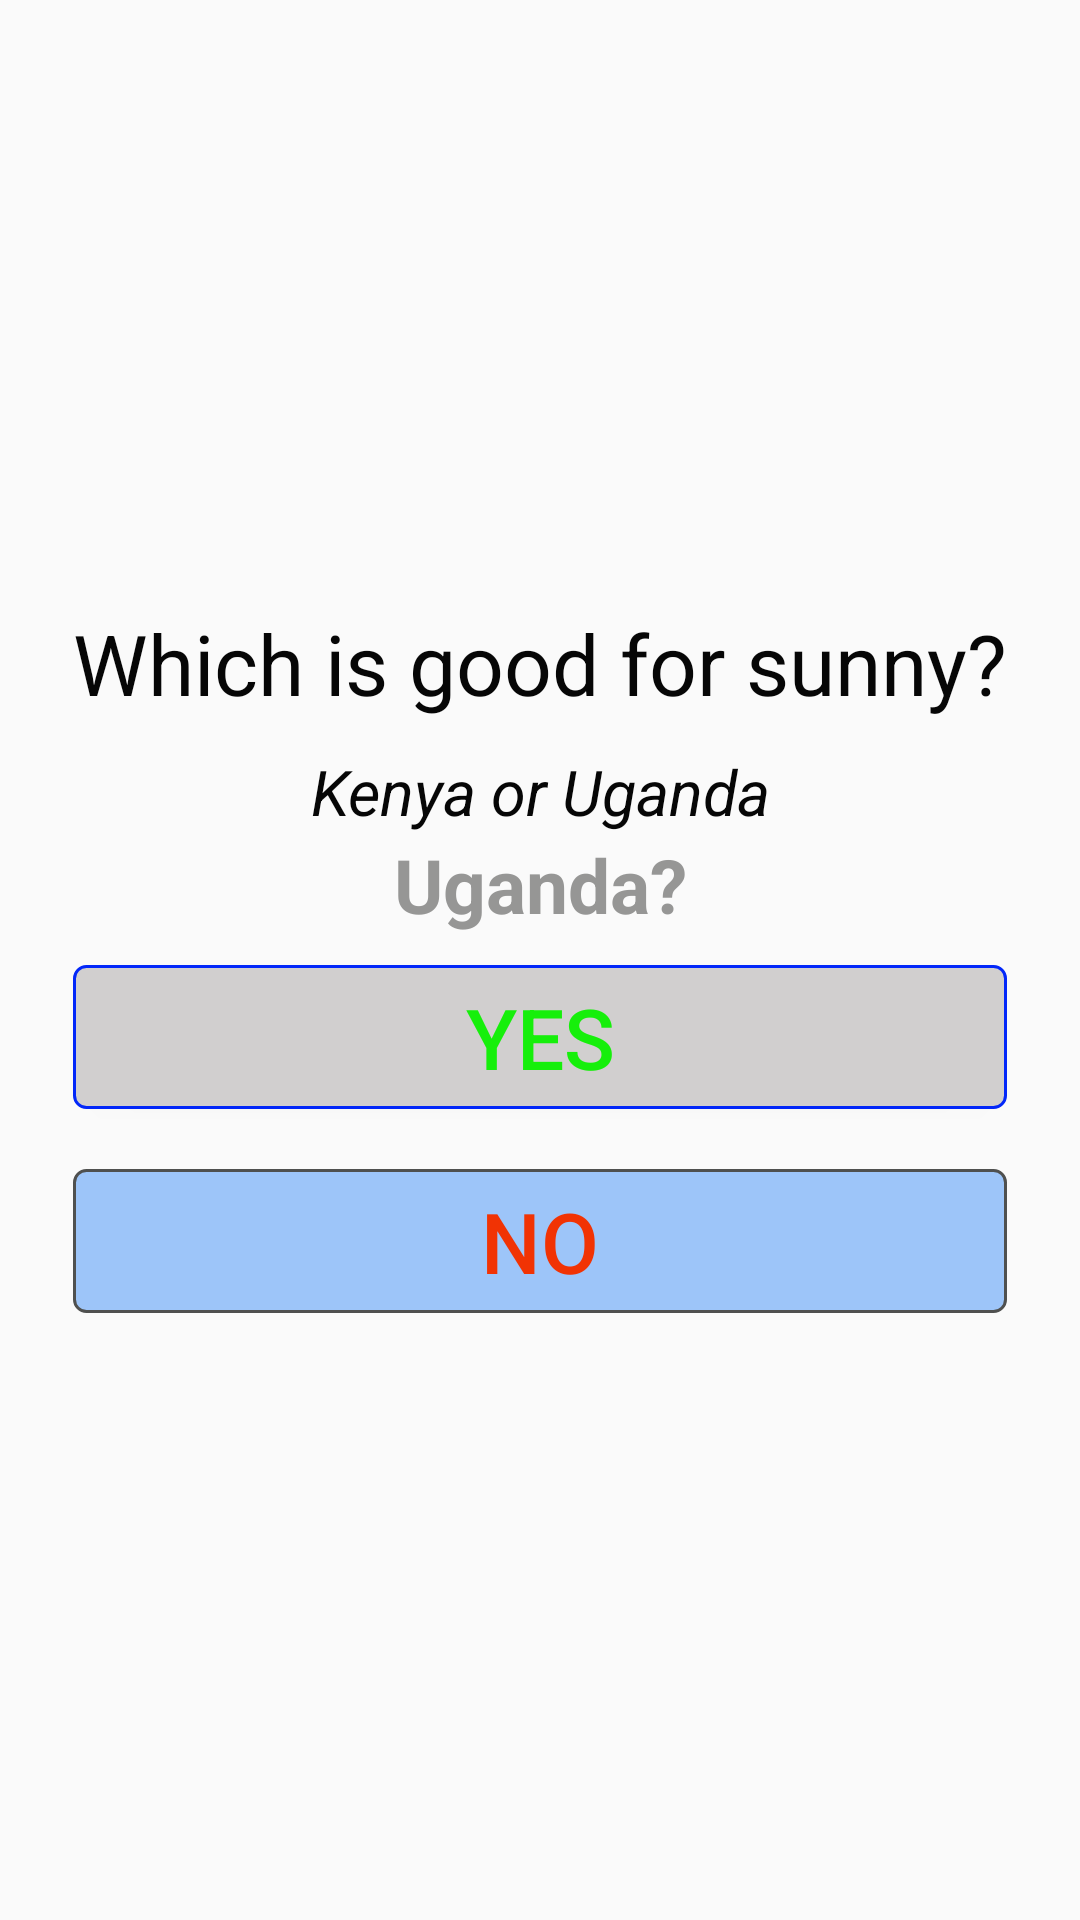

Layout XML and referenced resources for this Android screen:
<!-- AndroidManifest.xml: application theme AppTheme -->
<!-- res/layout/page1.xml -->
<?xml version="1.0" encoding="utf-8"?>
<GridLayout xmlns:android="http://schemas.android.com/apk/res/android"
    android:orientation="vertical"
    android:layout_width="match_parent"
    android:layout_height="match_parent">

    <LinearLayout
        android:layout_width="wrap_content"
        android:layout_height="wrap_content"
        android:layout_gravity="center"
        android:orientation="vertical"
        >

        <TextView
            android:layout_height="wrap_content"
            android:layout_width="match_parent"
            android:layout_columnSpan="2"
            android:text="Which is good for sunny?"
            android:textSize="28sp"
            android:textColor="@color/textcolor"
            android:layout_margin="10dp"
            android:gravity="center"

            />
        <TextView
            android:layout_height="wrap_content"
            android:layout_width="match_parent"
            android:layout_columnSpan="2"
            android:text="Kenya or Uganda"
            android:textSize="21sp"
            android:textStyle="italic"
            android:textColor="@color/textcolor"
            android:gravity="center"
            />
        <TextView
            android:layout_height="wrap_content"
            android:layout_width="match_parent"
            android:layout_columnSpan="2"
            android:text="Uganda?"
            android:textSize="25sp"
            android:textColor="@color/yellow"
            android:textStyle="bold"
            android:gravity="center"
            />
        <Button
            android:id="@+id/yes"
            android:layout_width="match_parent"
            android:layout_height="wrap_content"
            android:layout_margin="10dp"
            android:background="@drawable/back"
            android:text="YES"
            android:textSize="28sp"
            android:textColor="#16ef0b"
            android:onClick="next"/>

        <Button
            android:id="@+id/no"
            android:layout_width="match_parent"
            android:layout_height="wrap_content"
            android:layout_margin="10dp"
            android:background="@drawable/whole"
            android:text="NO"
            android:textSize="28sp"
            android:textColor="#f13304"
            android:onClick="next"/>
    </LinearLayout>

</GridLayout>
<!-- resources referenced by this layout -->
<resources>
  <color name="textcolor">#060606</color>
  <color name="yellow">#969695</color>
  <!-- drawable back (drawable) -->
  <shape
      xmlns:android="http://schemas.android.com/apk/res/android"
      android:shape="rectangle" >
      <solid android:color="#d1cfcf" />
      <stroke
          android:width="1dip"
          android:color="#0227f9"/>
      <corners android:radius="4dp"></corners>
      <padding
          android:bottom="5dp"
          android:top="5dp"
          android:left="5dp"
          android:right="5dp"/>
  </shape>
  <!-- drawable whole (drawable) -->
  <shape
      xmlns:android="http://schemas.android.com/apk/res/android"
      android:shape="rectangle" >
      <solid android:color="#e091bffa" />
      <stroke
          android:width="1dip"
          android:color="#4f504f"/>
      <corners android:radius="4dp"></corners>
      <padding
          android:bottom="5dp"
          android:top="5dp"
          android:left="5dp"
          android:right="5dp"/>
  </shape>
  <style name="AppTheme" parent="Theme.AppCompat.Light.DarkActionBar">
          
          <item name="colorPrimary">@color/colorPrimary</item>
          <item name="colorPrimaryDark">@color/colorPrimaryDark</item>
          <item name="colorAccent">@color/colorAccent</item>
      </style>
  <color name="colorPrimary">#2f96f1</color>
  <color name="colorPrimaryDark">#ffffff</color>
  <color name="colorAccent">#ea5bd0</color>
</resources>
